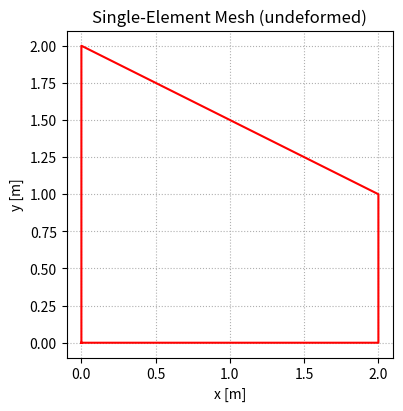
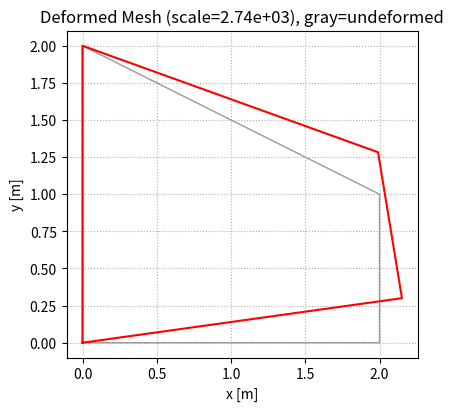
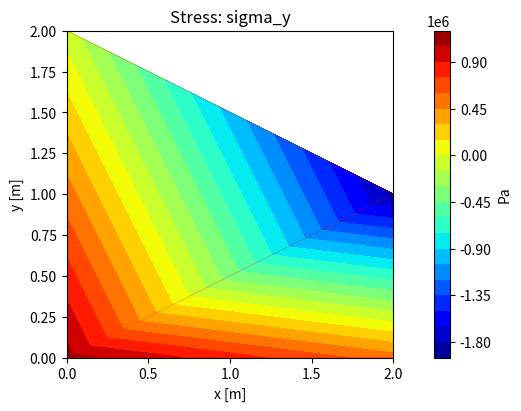

These figures' Python source, in order:
import numpy as np
import sys
import matplotlib
matplotlib.use("Agg")
import matplotlib.pyplot as plt

# AE510 HW8 - Part 1 in Python (single Quad4 element)


class Tee:
    def __init__(self, *streams):
        self.streams = streams

    def write(self, data):
        for s in self.streams:
            s.write(data)
        return len(data)

    def flush(self):
        for s in self.streams:
            s.flush()

# -------------------------
# Inputs (SI units)
# -------------------------
co = np.array([
    [0.0, 0.0],
    [2.0, 0.0],
    [2.0, 1.0],
    [0.0, 2.0],
], dtype=float)  # node coords: 1-2-3-4 (CCW)

E = 70e9              # Pa
nu = 0.3              # -
t = 1.0               # m
bf = np.array([0.0, 1e6], dtype=float)  # N/m^3, [fx, fy]
tf = np.array([1e6, 0.0], dtype=float)  # N/m^2, traction on side 2-3


# -------------------------
# Core FEM functions
# -------------------------
def D_planestrain(E, nu):
    c = E / ((1.0 + nu) * (1.0 - 2.0 * nu))
    M = np.array([
        [1.0 - nu, nu, 0.0],
        [nu, 1.0 - nu, 0.0],
        [0.0, 0.0, 0.5 - nu],
    ])
    return c * M


def gauss2x2():
    g = 1.0 / np.sqrt(3.0)
    gps = np.array([
        [-g, -g],
        [ g, -g],
        [ g,  g],
        [-g,  g],
    ], dtype=float)
    w = np.ones(4)
    return gps, w


def shape_quad4(xi, eta):
    # Reference-space nodes: N1(-1,-1), N2(1,-1), N3(1,1), N4(-1,1)
    xi_i = np.array([-1.0, 1.0, 1.0, -1.0])
    eta_i = np.array([-1.0, -1.0, 1.0, 1.0])

    N = 0.25 * (1.0 + xi_i * xi) * (1.0 + eta_i * eta)
    dN_dxi = 0.25 * xi_i * (1.0 + eta_i * eta)
    dN_deta = 0.25 * eta_i * (1.0 + xi_i * xi)
    return N, dN_dxi, dN_deta


def jacobian_quad4(co, dN_dxi, dN_deta):
    dN_dxi_eta = np.vstack((dN_dxi, dN_deta))  # shape (2,4)
    J = dN_dxi_eta @ co                         # shape (2,2)
    detJ = np.linalg.det(J)
    if detJ <= 0:
        raise ValueError("Non-positive detJ; check node ordering/geometry.")
    dN_dxdy = np.linalg.solve(J, dN_dxi_eta)    # shape (2,4)
    return J, detJ, dN_dxdy


def Nmat_quad4(N):
    Nmat = np.zeros((2, 8))
    Nmat[0, 0::2] = N
    Nmat[1, 1::2] = N
    return Nmat


def Bmat_quad4(dN_dxdy):
    B = np.zeros((3, 8))
    B[0, 0::2] = dN_dxdy[0, :]
    B[1, 1::2] = dN_dxdy[1, :]
    B[2, 0::2] = dN_dxdy[1, :]
    B[2, 1::2] = dN_dxdy[0, :]
    return B


def element_matrices_quad4(co, D, t, bf, tf, gps, w):
    Ke = np.zeros((8, 8))
    fe_body = np.zeros(8)
    fe_trac = np.zeros(8)

    # Area integration (2x2)
    for ig in range(4):
        xi, eta = gps[ig]
        N, dN_dxi, dN_deta = shape_quad4(xi, eta)
        _, detJ, dN_dxdy = jacobian_quad4(co, dN_dxi, dN_deta)

        B = Bmat_quad4(dN_dxdy)
        Nmat = Nmat_quad4(N)

        Ke += (B.T @ D @ B) * detJ * t * w[ig]
        fe_body += (Nmat.T @ bf) * detJ * t * w[ig]

    # Traction integration on side 2-3 (xi = +1, eta in [-1,1])
    for eta in (-1.0 / np.sqrt(3.0), 1.0 / np.sqrt(3.0)):
        xi = 1.0
        N, _, dN_deta = shape_quad4(xi, eta)
        Nmat = Nmat_quad4(N)

        dX_deta = dN_deta @ co
        Jline = np.linalg.norm(dX_deta)

        fe_trac += (Nmat.T @ tf) * Jline * t

    return Ke, fe_body, fe_trac


def solve_with_fixed_nodes(K, F, fixed_nodes_1based):
    ndof = F.shape[0]
    fixed = []
    for n in fixed_nodes_1based:
        fixed.extend([2 * (n - 1), 2 * (n - 1) + 1])
    fixed = np.array(sorted(fixed), dtype=int)

    all_dofs = np.arange(ndof)
    free = np.setdiff1d(all_dofs, fixed)

    u = np.zeros(ndof)
    u[free] = np.linalg.solve(K[np.ix_(free, free)], F[free])
    R = K @ u - F
    return u, R


def stress_at_point(co, u8, D, xi, eta):
    _, dN_dxi, dN_deta = shape_quad4(xi, eta)
    _, _, dN_dxdy = jacobian_quad4(co, dN_dxi, dN_deta)
    B = Bmat_quad4(dN_dxdy)
    return D @ B @ u8


# -------------------------
# Visualization helpers
# -------------------------
def plot_mesh_lines_ax(ax, xy, conn, line_color='r', lw=0.5):
    """Draw quad mesh edges. line_color: named string, hex, or (R,G,B) tuple."""
    for e in range(conn.shape[0]):
        n = conn[e]
        pts = xy[[n[0], n[1], n[2], n[3], n[0]], :]
        ax.plot(pts[:, 0], pts[:, 1], color=line_color, lw=lw)


def get_stress_value(sig, component):
    """Scalar from sig=[sx,sy,txy].
    component: 'sigma_x' | 'sigma_y' | 'sigma_magnitude' (von Mises)."""
    if component == 'sigma_x':
        return float(sig[0])
    elif component == 'sigma_y':
        return float(sig[1])
    elif component == 'sigma_magnitude':
        sx, sy, txy = float(sig[0]), float(sig[1]), float(sig[2])
        return np.sqrt(sx**2 - sx*sy + sy**2 + 3.0*txy**2)
    else:
        raise ValueError("component must be 'sigma_x', 'sigma_y', or 'sigma_magnitude'")


def nodal_stress_field(xy, conn, u, D, component='sigma_x'):
    """Nodal stress by averaging element corner (xi=±1, eta=±1) evaluations."""
    nnode = xy.shape[0]
    stress_sum = np.zeros(nnode)
    count = np.zeros(nnode, dtype=int)
    corners = [(-1.0, -1.0), (1.0, -1.0), (1.0, 1.0), (-1.0, 1.0)]

    for e in range(conn.shape[0]):
        nodes = conn[e]
        xy_e = xy[nodes]
        ue = np.zeros(8)
        for a in range(4):
            ue[2*a]     = u[2*nodes[a]]
            ue[2*a + 1] = u[2*nodes[a] + 1]
        for c, (xi, eta) in enumerate(corners):
            sig = stress_at_point(xy_e, ue, D, xi, eta)
            stress_sum[nodes[c]] += get_stress_value(sig, component)
            count[nodes[c]] += 1

    return stress_sum / count


def plot_stress_field_ax(ax, xy, conn, u, D, component='sigma_x',
                          edge_color='r', cmap='jet'):
    """Contourf-style stress via triangulated quads + nodal averaging.
    Returns the tricontourf mappable (pass to plt.colorbar)."""
    import matplotlib.tri as mtri

    sn = nodal_stress_field(xy, conn, u, D, component)

    nelem = conn.shape[0]
    tris = np.zeros((2 * nelem, 3), dtype=int)
    for e in range(nelem):
        n = conn[e]
        tris[2*e]     = [n[0], n[1], n[2]]
        tris[2*e + 1] = [n[0], n[2], n[3]]

    triang = mtri.Triangulation(xy[:, 0], xy[:, 1], tris)
    tcf = ax.tricontourf(triang, sn, levels=20, cmap=cmap)
    ax.triplot(triang, color=edge_color, lw=0.3, alpha=0.6)
    return tcf


# -------------------------
# Main
# -------------------------
def main():
    D = D_planestrain(E, nu)
    gps, w = gauss2x2()

    print("=== Part 1.1: shape/Jacobian table at 2x2 Gauss points ===")
    for i, (xi, eta) in enumerate(gps, start=1):
        N, dN_dxi, dN_deta = shape_quad4(xi, eta)
        J, detJ, dN_dxdy = jacobian_quad4(co, dN_dxi, dN_deta)

        print(f"\nGP {i}: xi={xi:+.6f}, eta={eta:+.6f}")
        print("N      =", np.array2string(N, precision=6, suppress_small=True))
        print("dN/dxi =", np.array2string(dN_dxi, precision=6, suppress_small=True))
        print("dN/deta=", np.array2string(dN_deta, precision=6, suppress_small=True))
        print("dN/dx  =", np.array2string(dN_dxdy[0], precision=6, suppress_small=True))
        print("dN/dy  =", np.array2string(dN_dxdy[1], precision=6, suppress_small=True))
        print(f"detJ   = {detJ:.6f}")
        print("J =\n", J)

    Ke, fe_body, fe_trac = element_matrices_quad4(co, D, t, bf, tf, gps, w)
    F = fe_body + fe_trac

    print("\n=== Part 1.2: body force vector ===")
    print(fe_body)
    print("=== Part 1.3: traction force vector (side 2-3) ===")
    print(fe_trac)
    print("=== Part 1.4: element stiffness matrix Ke ===")
    print(np.array2string(Ke, precision=3, suppress_small=False,
                          floatmode="fixed", max_line_width=220))

    u, R = solve_with_fixed_nodes(Ke, F, fixed_nodes_1based=[1, 4])

    print("=== Nodal displacement [u1 v1 u2 v2 u3 v3 u4 v4]^T ===")
    print(u)
    print("=== Reaction vector ===")
    print(R)

    print("=== Stresses [sigma_x sigma_y tau_xy] at Gauss points ===")
    for i, (xi, eta) in enumerate(gps, start=1):
        sig = stress_at_point(co, u, D, xi, eta)
        print(f"GP {i}: {sig}")

    # ----- Visualization -----
    # Toggle these two variables to change output:
    mesh_line_color  = 'r'         # 'r', 'k', 'b', '#FF0000', (R,G,B), etc.
    stress_component = 'sigma_y'  # 'sigma_x' | 'sigma_y' | 'sigma_magnitude'

    conn_single = np.array([[0, 1, 2, 3]], dtype=int)  # 0-based, single element

    # Undeformed mesh
    fig_um, ax_um = plt.subplots(figsize=(6, 4), constrained_layout=True)
    plot_mesh_lines_ax(ax_um, co, conn_single, line_color=mesh_line_color, lw=1.5)
    ax_um.set_aspect('equal'); ax_um.grid(True, ls=':')
    ax_um.set_xlabel('x [m]'); ax_um.set_ylabel('y [m]')
    ax_um.set_title('Single-Element Mesh (undeformed)')
    fig_um.savefig('part1_quad_undeformed_mesh.png', dpi=180)
    plt.close(fig_um)

    # Deformed mesh
    umax_val  = max(float(np.max(np.abs(u))), 1e-16)
    def_scale = 0.15 * 2.0 / umax_val
    uv        = u.reshape(-1, 2)
    co_def    = co + def_scale * uv

    fig_dm, ax_dm = plt.subplots(figsize=(6, 4), constrained_layout=True)
    plot_mesh_lines_ax(ax_dm, co,     conn_single, line_color='0.6',          lw=1.0)
    plot_mesh_lines_ax(ax_dm, co_def, conn_single, line_color=mesh_line_color, lw=1.5)
    ax_dm.set_aspect('equal'); ax_dm.grid(True, ls=':')
    ax_dm.set_xlabel('x [m]'); ax_dm.set_ylabel('y [m]')
    ax_dm.set_title(f'Deformed Mesh (scale={def_scale:.2e}), gray=undeformed')
    fig_dm.savefig('part1_quad_deformed_mesh.png', dpi=180)
    plt.close(fig_dm)

    # Stress field (contourf-style via triangulated patch + nodal averaging)
    fig_sf, ax_sf = plt.subplots(figsize=(6, 4), constrained_layout=True)
    tcf = plot_stress_field_ax(ax_sf, co, conn_single, u, D,
                                component=stress_component,
                                edge_color=mesh_line_color)
    plt.colorbar(tcf, ax=ax_sf, label='Pa')
    ax_sf.set_aspect('equal')
    ax_sf.set_xlabel('x [m]'); ax_sf.set_ylabel('y [m]')
    ax_sf.set_title(f'Stress: {stress_component}')
    fig_sf.savefig(f'part1_quad_stress_{stress_component}.png', dpi=180)
    plt.close(fig_sf)

    print(f"\nSaved: part1_quad_undeformed_mesh.png, "
          f"part1_quad_deformed_mesh.png, "
          f"part1_quad_stress_{stress_component}.png")


if __name__ == "__main__":
    output_path = "quad_output.txt"
    original_stdout = sys.stdout
    with open(output_path, "w", encoding="utf-8") as f:
        sys.stdout = Tee(original_stdout, f)
        try:
            main()
        finally:
            sys.stdout.flush()
            sys.stdout = original_stdout
